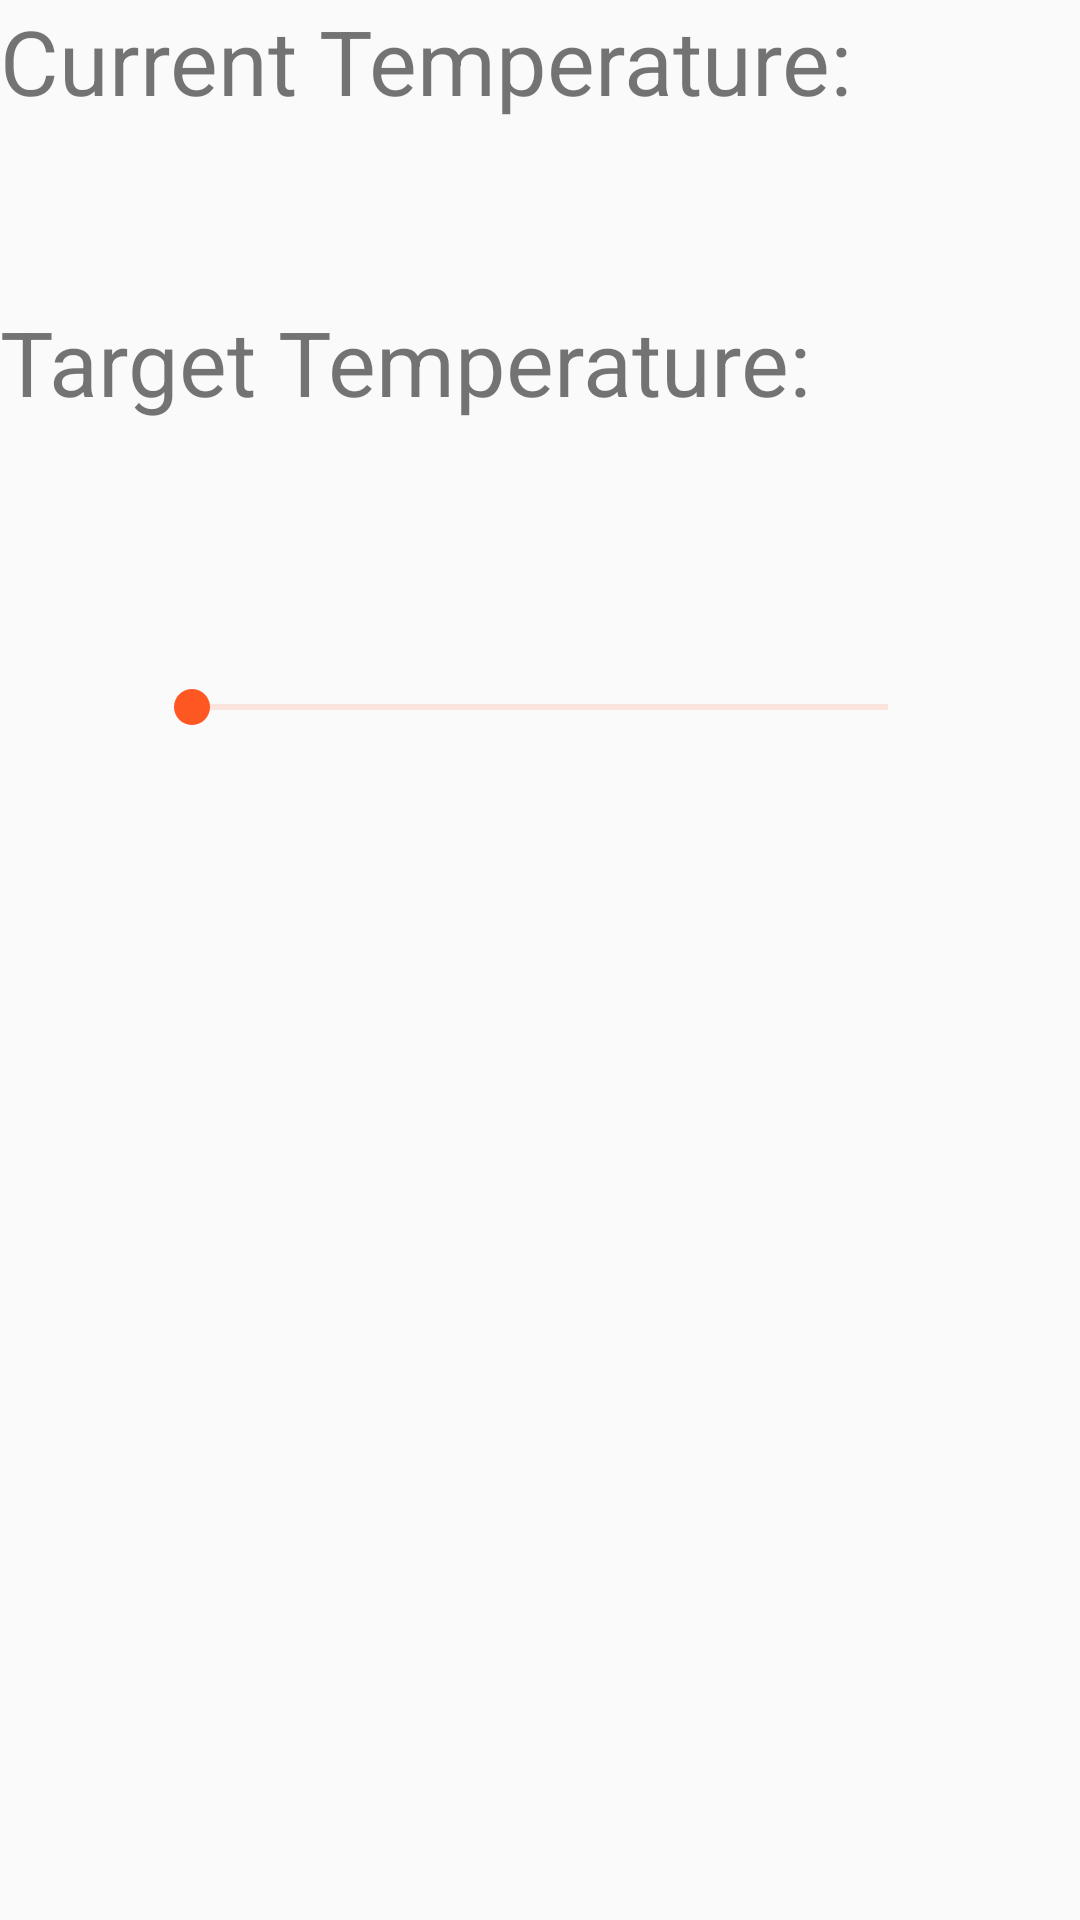

Produce the Android XML layout that renders to this screen, including the resource entries it uses.
<!-- AndroidManifest.xml: application theme AppTheme -->
<!-- res/layout/fragment_connected.xml -->
<?xml version="1.0" encoding="utf-8"?>
<layout xmlns:android="http://schemas.android.com/apk/res/android"
    xmlns:app="http://schemas.android.com/apk/res-auto"
    xmlns:tools="http://schemas.android.com/tools">

    <data>

    </data>

    <LinearLayout
        android:layout_width="match_parent"
        android:layout_height="match_parent"
        tools:context=".ConnectedFragment"
        android:orientation="vertical">

        <TextView
            android:layout_width="match_parent"
            android:layout_height="wrap_content"
            android:text="Current Temperature:"
            android:textSize="30sp"/>
        <TextView
            android:id="@+id/current_temperature_label"
            android:layout_width="match_parent"
            android:layout_height="wrap_content"
            android:textAlignment="center"
            android:textSize="45sp"
            tools:text="- -"
            />
        <TextView
            android:layout_width="match_parent"
            android:layout_height="wrap_content"
            android:text="Target Temperature:"
            android:textSize="30sp"/>
        <TextView
            android:id="@+id/target_temperature_label"
            android:layout_width="match_parent"
            android:layout_height="wrap_content"
            android:textAlignment="center"
            android:textSize="45sp"
            tools:text="- -"
            />

        <SeekBar
            android:id="@+id/seek_bar"
            android:layout_width="match_parent"
            android:layout_height="70dp"
            android:foregroundTint="#FF5722"
            android:indeterminateTint="#FF5722"
            tools:max="56"
            tools:progress="40"
            android:paddingStart="64dp"
            android:paddingEnd="64dp"
            android:progressBackgroundTint="#88FF5722"
            android:progressTint="#FF5722"
            android:thumbTint="#FF5722"
            tools:ignore="UnusedAttribute" />

    </LinearLayout>
</layout>
<!-- resources referenced by this layout -->
<resources>
  <style name="AppTheme" parent="Theme.AppCompat.Light.DarkActionBar">
          
          <item name="colorPrimary">@color/colorPrimary</item>
          <item name="colorPrimaryDark">@color/colorPrimaryDark</item>
          <item name="colorAccent">@color/colorAccent</item>
      </style>
  <color name="colorPrimary">#FF5722</color>
  <color name="colorPrimaryDark">#3700B3</color>
  <color name="colorAccent">#F3A085</color>
</resources>
